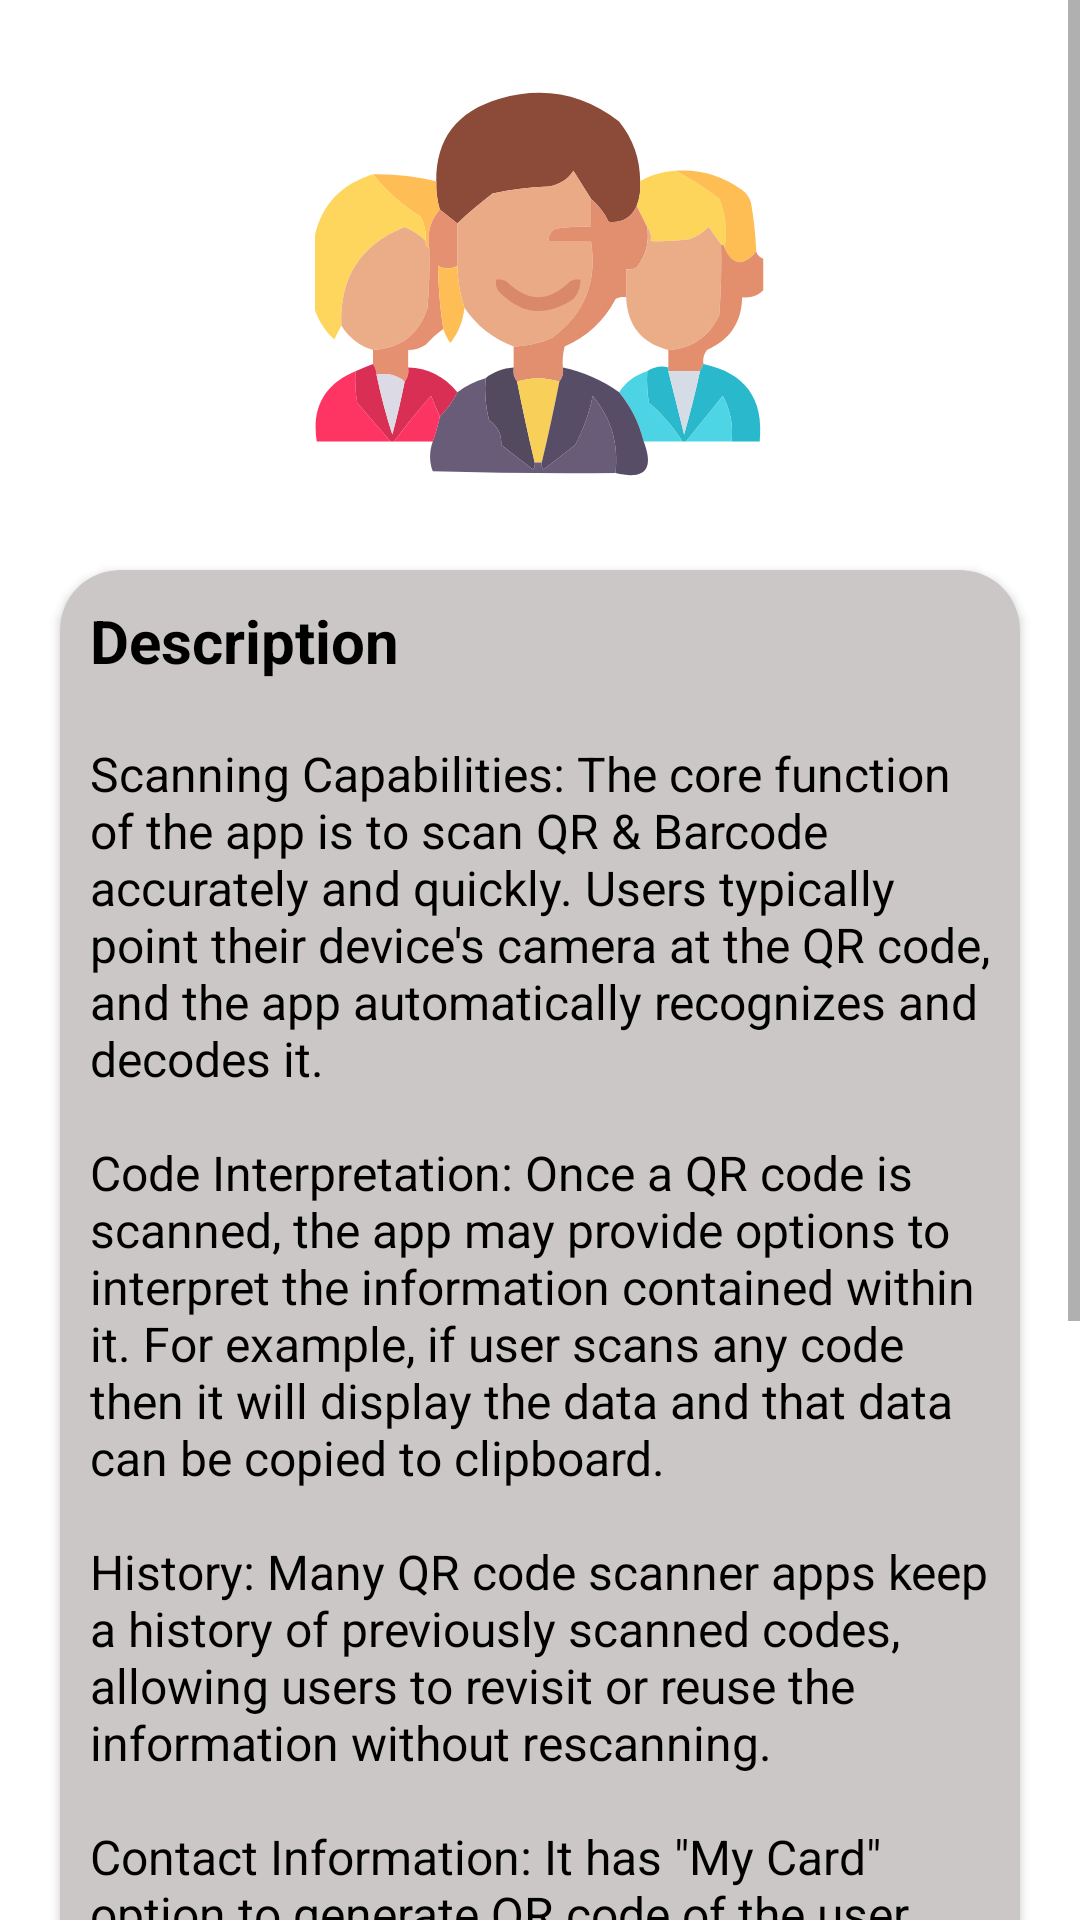

Produce the Android XML layout that renders to this screen, including the resource entries it uses.
<!-- AndroidManifest.xml: application theme Theme.MyAadharScanner -->
<!-- res/layout/fragment_aboutus.xml -->
<?xml version="1.0" encoding="utf-8"?>
<ScrollView xmlns:android="http://schemas.android.com/apk/res/android"
    xmlns:tools="http://schemas.android.com/tools"
    android:layout_width="match_parent"
    android:layout_height="match_parent"
    xmlns:app="http://schemas.android.com/apk/res-auto"
    tools:context=".ui.aboutus.AboutusFragment">

<LinearLayout
    android:layout_width="match_parent"
    android:orientation="vertical"
    android:layout_height="wrap_content">
    <TextView
        android:layout_width="match_parent"
        android:layout_height="wrap_content"
        android:text="@string/QrScanTitle"
        android:textColor="@color/black"
        android:textSize="@dimen/twenty_five_sp"
        android:textAlignment="center"
        android:visibility="gone"
        android:layout_marginTop="@dimen/twenty_dp"
        android:textStyle="bold"
        app:layout_constraintEnd_toEndOf="parent"
        app:layout_constraintStart_toStartOf="parent"
        app:layout_constraintTop_toTopOf="parent" />

    <ImageView
        android:id="@+id/QRCodeImg"
        android:layout_width="@dimen/two_hundred_dp"
        android:layout_height="@dimen/one_fifty_dp"
        android:layout_gravity="center"
        android:layout_marginTop="@dimen/twenty_dp"
        android:src="@drawable/about_us"
        android:contentDescription="@string/todo" />


    <androidx.cardview.widget.CardView
        android:id="@+id/cardView"
        android:layout_width="match_parent"
        android:layout_height="wrap_content"
        android:layout_margin="@dimen/twenty_dp"
        android:layout_marginTop="@dimen/forty_five_dp"
        android:elevation="@dimen/four_dp"
        android:backgroundTint="@color/light_grey"
        app:cardCornerRadius="@dimen/twenty_dp"
        app:layout_constraintTop_toBottomOf="@+id/titleQRResult">

        <LinearLayout
            android:layout_width="match_parent"
            android:layout_height="wrap_content"
            android:layout_margin="@dimen/ten_dp"
            android:orientation="vertical">
            <TextView
                android:layout_width="wrap_content"
                android:layout_height="wrap_content"
                android:text="@string/description"
                android:textSize="@dimen/font_sp"
                android:textStyle="bold"
                android:textColor="@color/black"/>

            <TextView
                android:id="@+id/QrResult2"
                android:layout_width="wrap_content"
                android:layout_height="wrap_content"
                android:layout_marginTop="20dp"
                android:text="@string/aboutus_des"
                android:textColor="@color/black"
                android:textSize="@dimen/sixteen_sp" />
        </LinearLayout>

    </androidx.cardview.widget.CardView>

    <androidx.constraintlayout.widget.ConstraintLayout
        android:layout_width="match_parent"
        android:layout_height="match_parent">

        <LinearLayout
            android:layout_width="wrap_content"
            android:layout_height="wrap_content"
            android:orientation="horizontal"
            android:layout_marginBottom="@dimen/forty_dp"
            app:layout_constraintBottom_toBottomOf="parent"
            app:layout_constraintEnd_toEndOf="parent"
            app:layout_constraintStart_toStartOf="parent">
            <TextView
                android:id="@+id/versions"
                android:layout_width="wrap_content"
                android:layout_height="wrap_content"
                android:text="@string/app_version"
                android:textSize="@dimen/sixteen_sp"

                />
            <TextView
                android:id="@+id/Abtversions"
                android:layout_width="wrap_content"
                android:layout_height="wrap_content"
                android:text=""
                android:textColor="@color/purple_500"
                android:layout_marginStart="@dimen/four_dp"
                android:textSize="@dimen/sixteen_sp"
                />
        </LinearLayout>
    </androidx.constraintlayout.widget.ConstraintLayout>
</LinearLayout>

</ScrollView>
<!-- resources referenced by this layout -->
<resources>
  <color name="black">#000000</color>
  <color name="light_grey">#CCC7C7</color>
  <color name="purple_500">#3f51b5</color>
  <dimen name="font_sp">20sp</dimen>
  <dimen name="forty_dp">40dp</dimen>
  <dimen name="forty_five_dp">45dp</dimen>
  <dimen name="four_dp">4dp</dimen>
  <dimen name="one_fifty_dp">150dp</dimen>
  <dimen name="sixteen_sp">16sp</dimen>
  <dimen name="ten_dp">10dp</dimen>
  <dimen name="twenty_dp">20dp</dimen>
  <dimen name="twenty_five_sp">25sp</dimen>
  <dimen name="two_hundred_dp">200dp</dimen>
  <!-- drawable about_us: vector/xml drawable (drawable, 10446 chars, omitted) -->
  <string name="QrScanTitle">QRScan Result</string>
  <string name="aboutus_des">Scanning Capabilities: The core function of the app is to scan QR &amp; Barcode accurately and quickly. Users typically point their device\'s camera at the QR code, and the app automatically recognizes and decodes it.\n\nCode Interpretation: Once a QR code is scanned, the app may provide options to interpret the information contained within it. For example, if user scans any code then it will display the data and that data can be copied to clipboard.\n\nHistory: Many QR code scanner apps keep a history of previously scanned codes, allowing users to revisit or reuse the information without rescanning.\n\nContact Information: It has \"My Card\" option to generate QR code of the user \nLocation: It also generate QR code for the current Location automatically.(For this User should On the GPS).\n\nFlashlight Support: Many apps include a flashlight feature to assist with scanning codes in low-light conditions.\nOffline Capability: Some apps can decode QR codes even when you\'re not connected to the internet.</string>
  <string name="app_version">App Version </string>
  <string name="description">Description</string>
  <string name="todo">TODO</string>
  <style name="Theme.MyAadharScanner" parent="Theme.MaterialComponents.DayNight.DarkActionBar">
          
          <item name="colorPrimary">@color/purple_500</item>
          <item name="colorPrimaryVariant">@color/purple_700</item>
          <item name="colorOnPrimary">@color/white</item>
          
          <item name="colorSecondary">@color/teal_200</item>
          <item name="colorSecondaryVariant">@color/teal_700</item>
          <item name="colorOnSecondary">@color/black</item>
          
          <item name="android:statusBarColor">?attr/colorPrimaryVariant</item>
          
      </style>
  <color name="purple_700">#1a237e</color>
  <color name="white">#FFFFFF</color>
  <color name="teal_200">#979C98</color>
  <color name="teal_700">#4E534F</color>
</resources>
